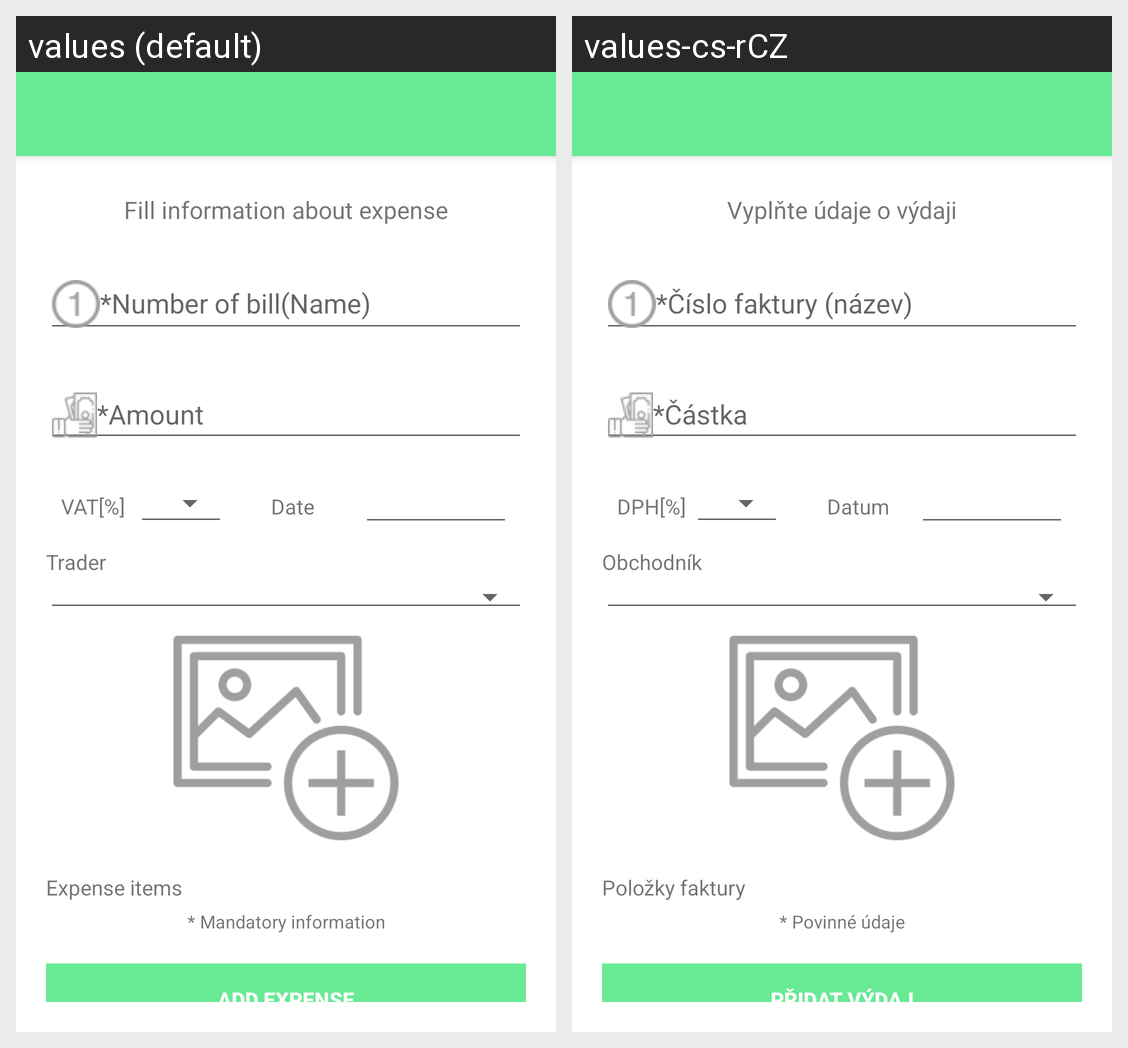

For this localized Android screen grid, give each drawn string resource with its value in every locale shown.
Android screen res/layout/activity_expense_new.xml rendered under 2 locales, left to right: values (default), values-cs-rCZ. Device: Nexus 5 (rendered at 1080×1920; each locale shown at half size, 540×960, under a caption strip naming it); theme AppTheme.
Strings drawn on this screen, with the default value and each locale's value (text and hints the layout hard-codes, and strings that could not be matched under every locale, appear in the picture but are not listed):

fill_information_about_expense
  values: Fill information about expense
  values-cs-rCZ: Vyplňte údaje o výdaji

number_of_bill_name
  values: *Number of bill(Name)
  values-cs-rCZ: *Číslo faktury (název)

amount
  values: *Amount
  values-cs-rCZ: *Částka

VAT
  values: VAT[%]
  values-cs-rCZ: DPH[%]

date
  values: Date
  values-cs-rCZ: Datum

trader
  values: Trader
  values-cs-rCZ: Obchodník

expense_items
  values: Expense items
  values-cs-rCZ: Položky faktury

mandatory_information
  values: * Mandatory information
  values-cs-rCZ: * Povinné údaje

add_expense
  values: Add expense
  values-cs-rCZ: Přidat výdaj
